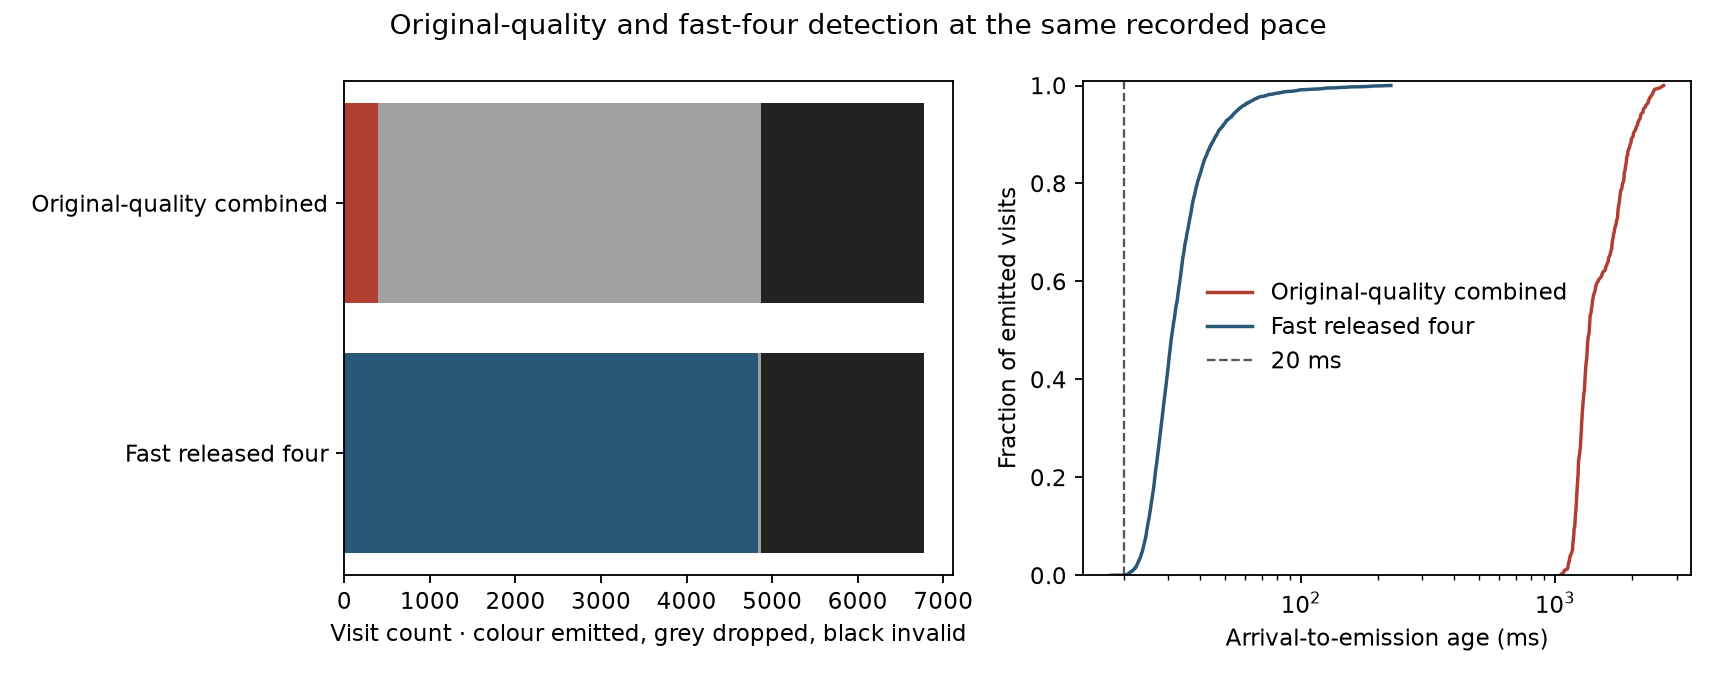

Values plotted in this chart, from the file beside it:
id, mode, status, physical_slots, accounted_slots, valid_slots, native_packets_emitted, invalid_capture, queue_drops, prefetch_late, native_packets_by_next_delivery, native_packets_with_next_delivery, capture_span_s, drain_ms, detector_cpu_s, detector_wall_s, memory_peak_bytes, rss_peak_kib, service_cpu_s, service_wall_s, age_p50_ms, age_p95_ms, age_p99_ms, age_max_ms
DS29-0082, original, complete, 6772, 6772, 4868, 387, 1904, 4481, 0, 0, 386, 300, 1229, 290.6, 301.1, 252796928, 275700, 298.4, 302.1, 1361, 2216, 2447, 2668
DS29-0082, wide, complete, 6772, 6772, 4868, 4836, 1904, 32, 0, 4256, 4835, 300, 28.53, 126, 156, 225005568, 245056, 136, 301.1, 31.16, 56.36, 96.85, 225.4
